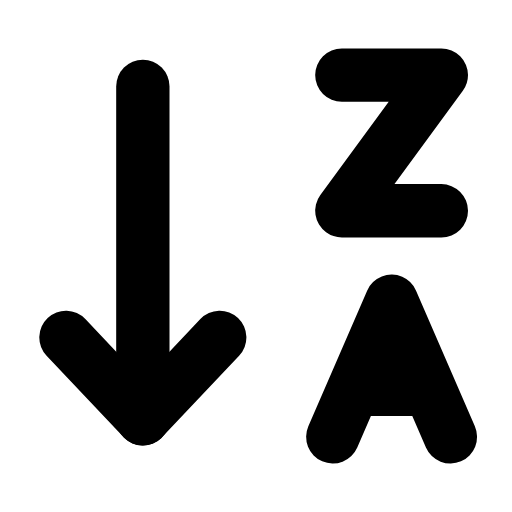
t = 0.00 s
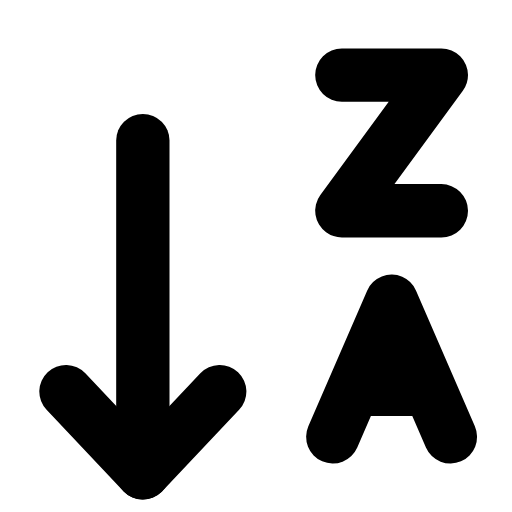
t = 0.23 s
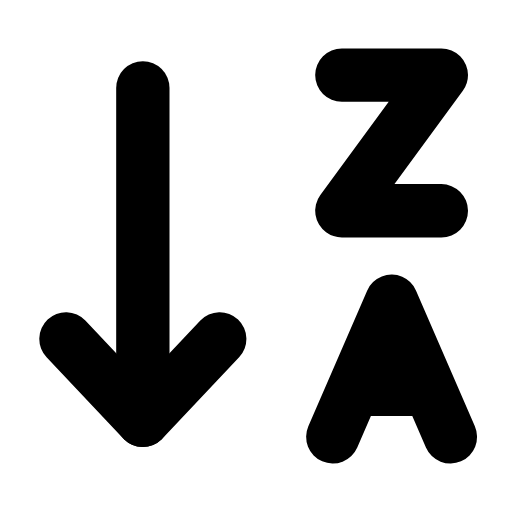
t = 0.49 s
t = 0.68 s: frame unchanged from t = 0.00 s, image omitted
t = 1.09 s: frame unchanged from t = 0.00 s, image omitted
t = 1.29 s: frame unchanged from t = 0.00 s, image omitted

The animated SVG that drew these frames (rendered in a browser with its animation timeline set to each time). Animation: 1 SMIL element (animateTransform=1); one cycle of 1.50 s, repeats indefinitely.

<svg xmlns="http://www.w3.org/2000/svg" width="24" height="24" viewBox="0 0 24 24" fill="none"><g transform="translate(-0.724 -0.72) scale(1.06)"><g><animateTransform attributeName="transform" type="translate" values="0 0;0 2.4;0 0;0 0" keyTimes="0;0.2;0.45;1" dur="1.5s" repeatCount="indefinite" calcMode="spline" keySplines="0.16 1 0.3 1;0.16 1 0.3 1;0.16 1 0.3 1"/><line stroke="currentColor" stroke-width="2.358" stroke-linecap="round" stroke-linejoin="round" fill="none" x1="7" x2="7" y1="4.5" y2="19.2"></line><path stroke="currentColor" stroke-width="2.358" stroke-linecap="round" stroke-linejoin="round" fill="none" d="M3.6 15.6L7 19.2L10.4 15.6"></path></g><path stroke="currentColor" stroke-width="2.358" stroke-linecap="round" stroke-linejoin="round" fill="none" d="M15.8 4L20.2 4L15.8 10L20.2 10"></path><path stroke="currentColor" stroke-width="2.358" stroke-linecap="round" stroke-linejoin="round" fill="none" d="M15.4 20L18 14L20.6 20"></path><line stroke="currentColor" stroke-width="2.358" stroke-linecap="round" stroke-linejoin="round" fill="none" x1="16.5" x2="19.5" y1="17.9" y2="17.9"></line></g></svg>
